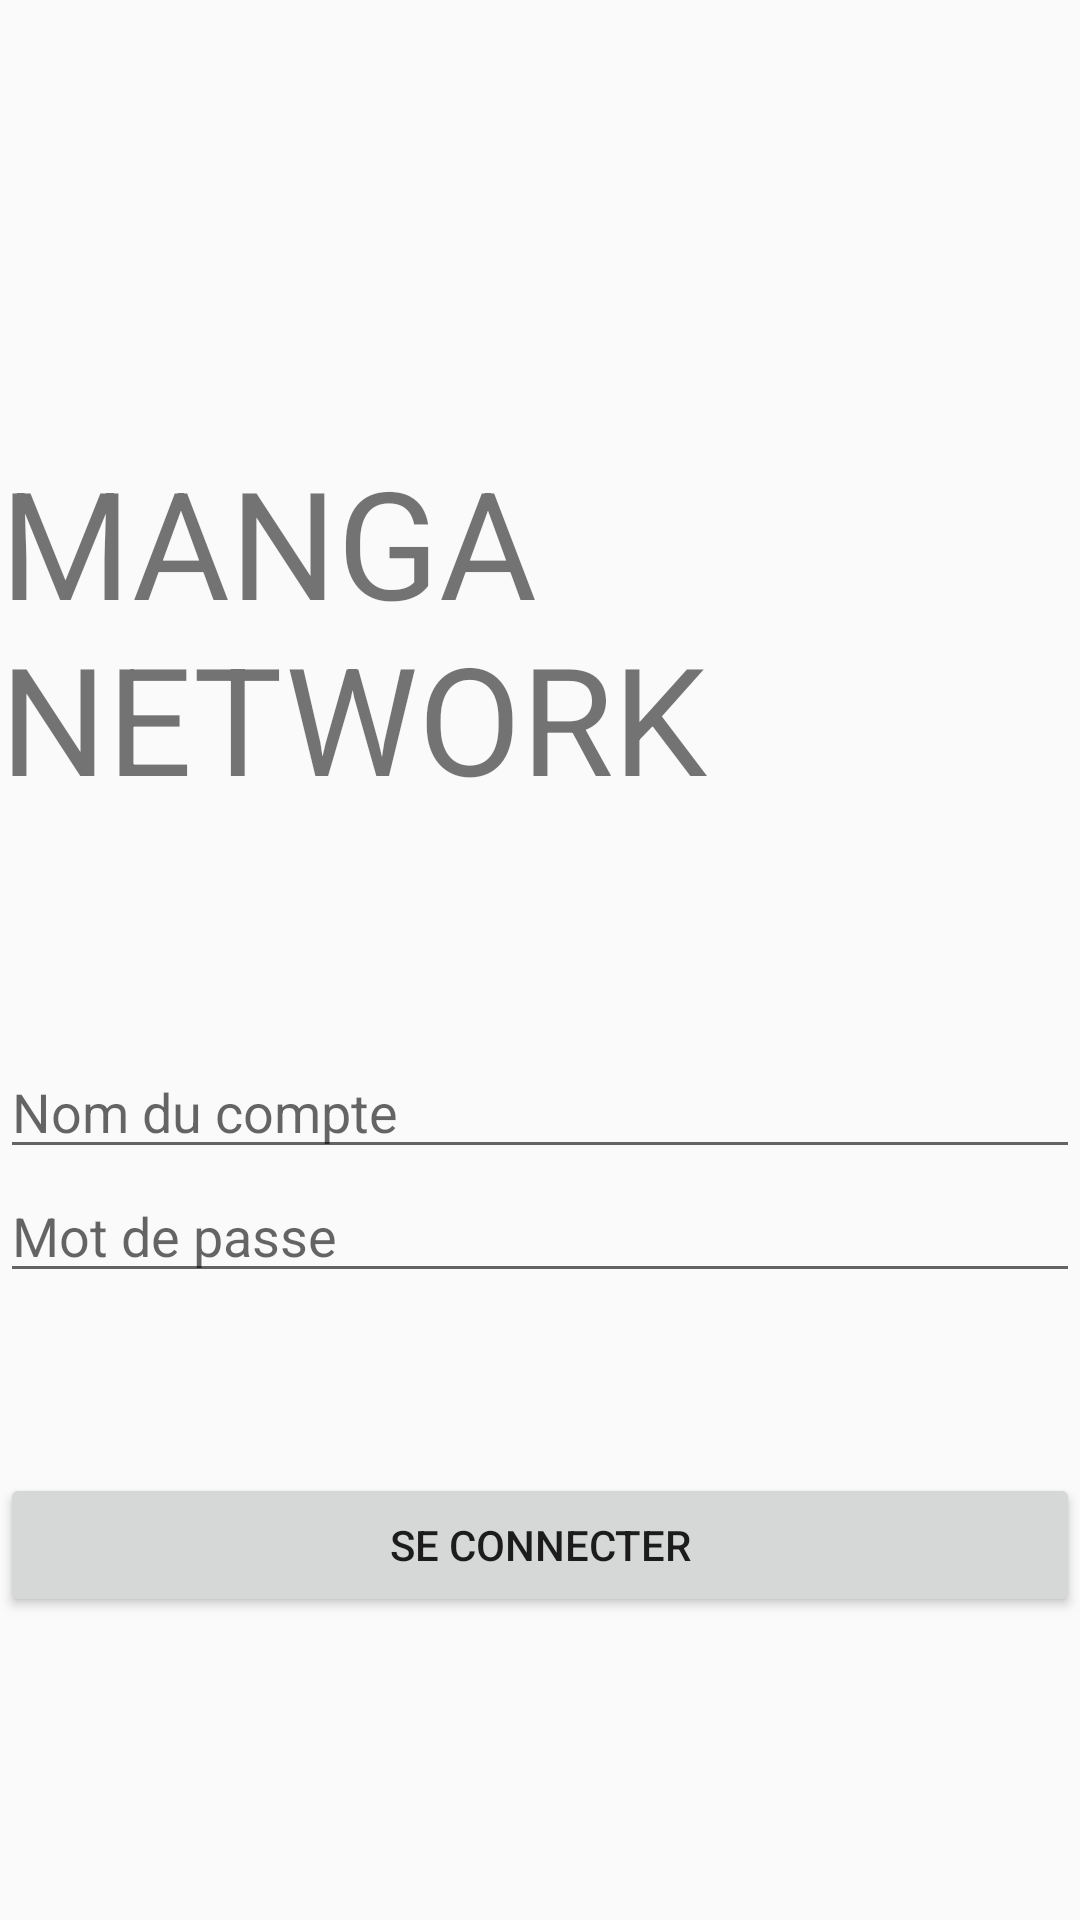

The Android layout XML behind this screen, and the referenced resources:
<!-- AndroidManifest.xml: application theme AppTheme -->
<!-- res/layout/activity_main.xml -->
<?xml version="1.0" encoding="UTF-8"?>
<RelativeLayout xmlns:android="http://schemas.android.com/apk/res/android"
    android:id="@+id/container"
    android:layout_width="match_parent"
    style="@style/background"
    android:layout_height="match_parent" >


    <TextView
        android:layout_width="wrap_content"
        android:layout_height="wrap_content"
        android:text="MANGA NETWORK"
        android:id="@+id/titleapp"
        android:textSize="50dp"
        android:layout_above="@+id/et_login"
        android:layout_centerHorizontal="true"
        android:layout_marginBottom="76dp" />

    <EditText
        android:layout_width="wrap_content"
        android:layout_height="wrap_content"
        android:id="@+id/et_login"
        android:hint="Nom du compte"
        android:singleLine="true"
        android:layout_above="@+id/et_password"
        android:layout_alignEnd="@+id/titleapp"
        android:layout_alignStart="@+id/titleapp" />

    <EditText
        android:layout_width="wrap_content"
        android:layout_height="wrap_content"
        android:id="@+id/et_password"
        android:hint="Mot de passe"
        android:singleLine="true"
        android:inputType="textPassword"
        android:layout_above="@+id/bt_connexion"
        android:layout_marginBottom="60dp"
        android:layout_alignStart="@+id/et_login"
        android:layout_alignEnd="@+id/et_login" />

    <Button
        android:layout_width="wrap_content"
        android:layout_height="wrap_content"
        android:text="Se connecter"
        android:id="@+id/bt_connexion"
        android:layout_alignParentBottom="true"
        android:layout_marginBottom="101dp"
        android:layout_alignEnd="@+id/et_password"
        android:layout_alignStart="@+id/et_password" />
</RelativeLayout>
<!-- resources referenced by this layout -->
<resources>
  <style name="background">
          <item name="android:background">@drawable/repeat</item>
      </style>
  <style name="AppTheme" parent="Theme.AppCompat.Light.DarkActionBar">
          
      </style>
</resources>
